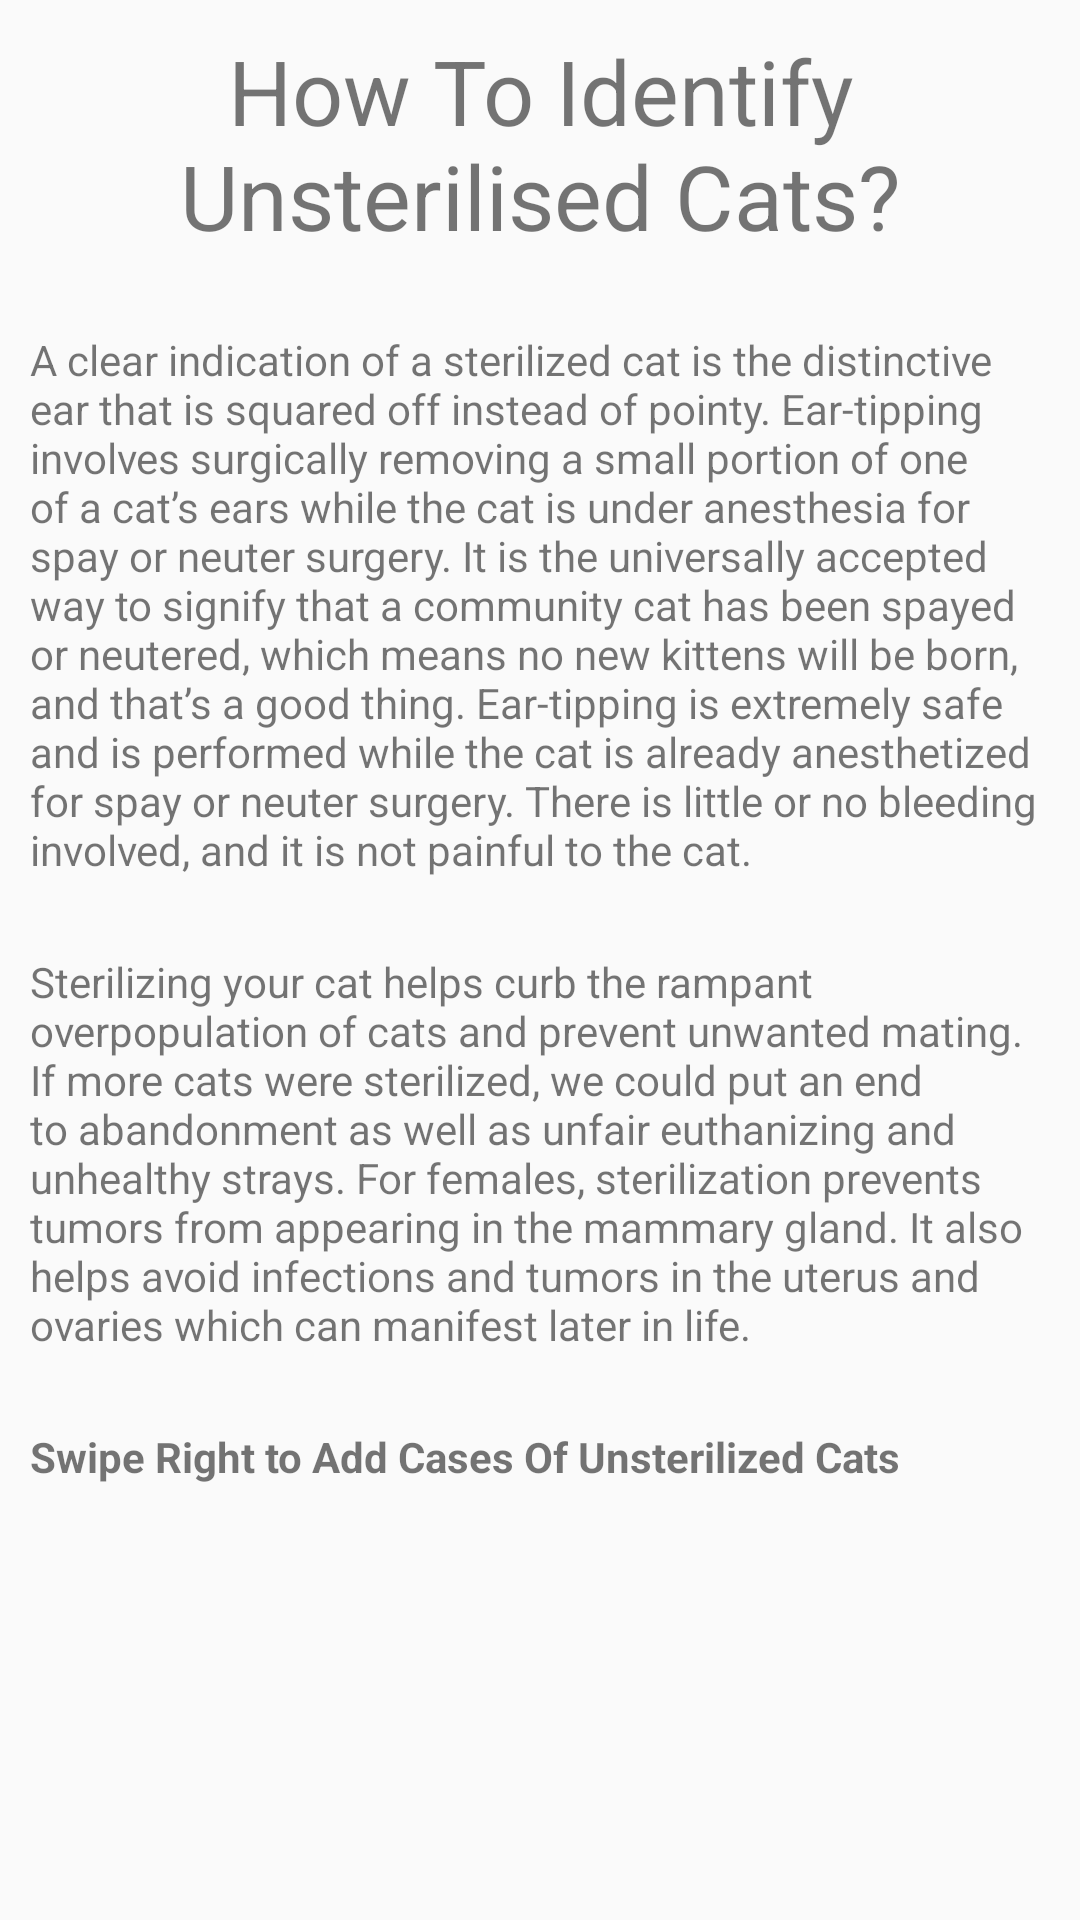

Here is an Android app screen rendered from its layout file. Give the layout XML and the strings, colors and styles it references.
<!-- AndroidManifest.xml: application theme AppTheme -->
<!-- res/layout/scs_display_notes.xml -->
<?xml version="1.0" encoding="utf-8"?>
<ScrollView xmlns:android="http://schemas.android.com/apk/res/android"
    xmlns:app="http://schemas.android.com/apk/res-auto"
    android:id="@+id/ScrollView02"
    android:layout_width="match_parent"
    android:layout_height="match_parent"
    android:fillViewport="true"
    android:scrollbars="none" >

    <RelativeLayout

        android:layout_width="fill_parent"
        android:layout_height="fill_parent"
        android:fillViewport="true">


        android:layout_width="match_parent"
        android:layout_gravity="center"
        android:layout_height="match_parent">

        <TextView
            android:id="@+id/mainheader"
            android:layout_width="match_parent"
            android:layout_height="wrap_content"
            android:paddingBottom="5dp"
            android:text="How To Identify Unsterilised Cats?"
            android:layout_margin="10dp"
            android:textSize="30sp"
            android:textAlignment="center"
            />

        <TextView
            android:id="@+id/description"
            android:layout_width="match_parent"
            android:layout_height="wrap_content"
            android:layout_below="@+id/mainheader"
            android:layout_marginTop="26dp"
            android:layout_marginBottom="10dp"
            android:text="@string/IntroToSterilisation"
            android:layout_margin="10dp" />

        <ImageView
            android:id="@+id/EarTippedCatImg"
            android:layout_width="match_parent"
            android:layout_height="wrap_content"
            android:layout_below="@+id/description"
            android:paddingBottom="5dp"
            android:scaleType="fitXY"
            app:srcCompat="@drawable/tippedcat" />

        <TextView
            android:id="@+id/importanceOfSterilisation"
            android:layout_width="match_parent"
            android:layout_height="wrap_content"
            android:layout_below="@+id/EarTippedCatImg"
            android:layout_marginTop="26dp"
            android:layout_marginBottom="10dp"
            android:text="@string/importance"
            android:layout_margin="10dp" />


        <TextView
            android:layout_width="match_parent"
            android:layout_height="wrap_content"
            android:layout_below="@+id/importanceOfSterilisation"
            android:text="Swipe Right to Add Cases Of Unsterilized Cats"
            android:paddingTop="5dp"
            android:layout_margin="10dp"
            android:textStyle="bold"
            />







    </RelativeLayout>
    ></ScrollView>
<!-- resources referenced by this layout -->
<resources>
  <!-- drawable tippedcat: jpg bitmap (drawable, 39748 bytes) -->
  <string name="IntroToSterilisation">A clear indication of a sterilized cat is the distinctive ear that is squared off instead of pointy. Ear-tipping involves surgically removing a small portion of one of a cat’s ears while the cat is under anesthesia for spay or neuter surgery. It is the universally accepted way to signify that a community cat has been spayed or neutered, which means no new kittens will be born, and that’s a good thing. Ear-tipping is extremely safe and is performed while the cat is already anesthetized for spay or neuter surgery. There is little or no bleeding involved, and it is not painful to the cat.</string>
  <string name="importance">Sterilizing your cat helps curb the rampant overpopulation of cats and prevent unwanted mating. If more cats were sterilized, we could put an end to abandonment as well as unfair euthanizing and unhealthy strays. For females, sterilization prevents tumors from appearing in the mammary gland. It also helps avoid infections and tumors in the uterus and ovaries which can manifest later in life.</string>
  <style name="AppTheme" parent="Theme.AppCompat.Light.DarkActionBar">
          
          <item name="colorPrimary">@color/colorPrimaryPink</item>
          <item name="colorPrimaryDark">@color/colorPrimaryDark</item>
          <item name="colorAccent">@color/colorAccent</item>
      </style>
  <color name="colorPrimaryPink">#e8cad5</color>
  <color name="colorPrimaryDark">#d6a7a7</color>
  <color name="colorAccent">#ff6188</color>
</resources>
